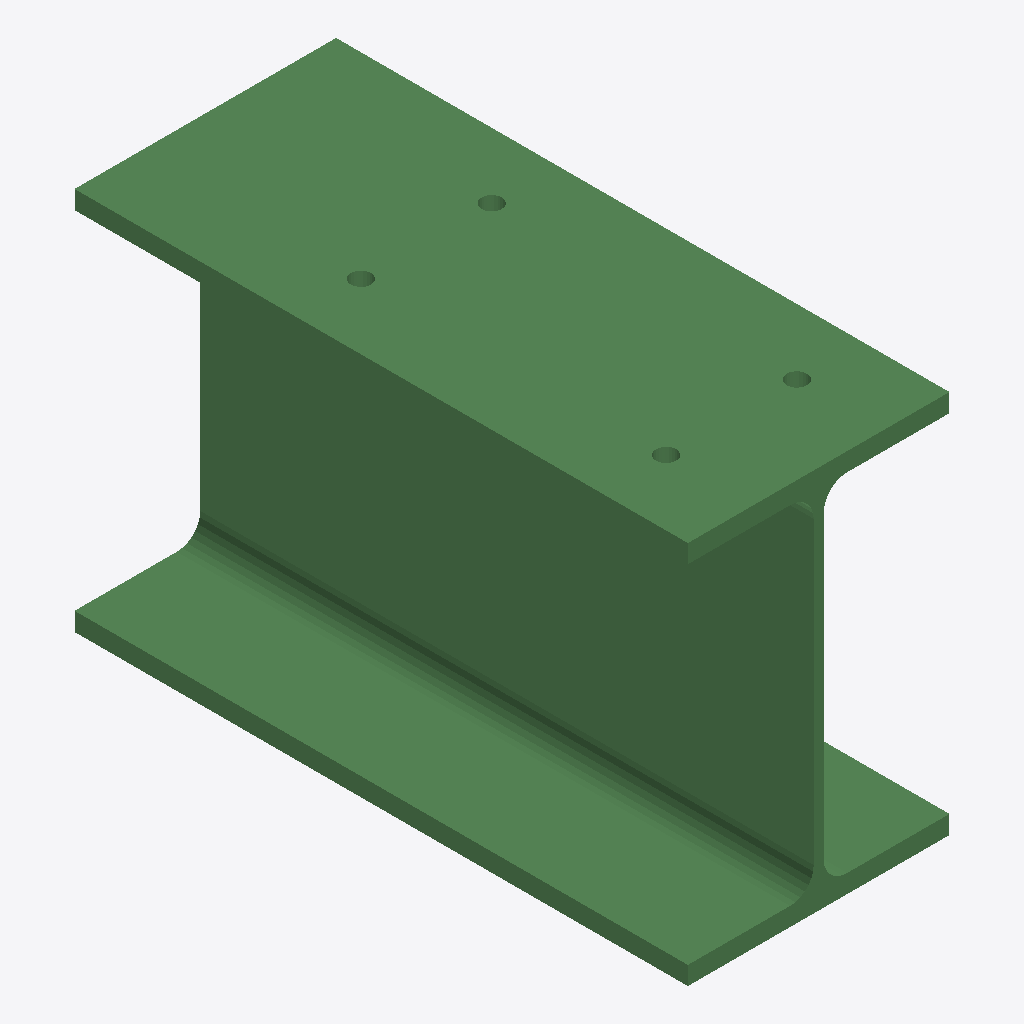
Isometric view of an IFC building model (IFC-SPF (STEP), schema IFC2X3, length unit millimetre), seen from the south-west, elements coloured by IFC class: 1 beam (green).
Extent 0.300 m × 0.703 m × 0.440 m (x, y, z). Storeys (1): Undefined at 0.00 m. Elements (1): 1 IfcBeam.

HEADER;
FILE_DESCRIPTION(('ViewDefinition[AISC_Steel_Detailing]','Option [BaseQuantities:Off]','Option [GridExport:On]','Option [Assemblies:Off]','Option [Bolts:On]','Option [Rebars:On]','Option [PourObjects:Off]','Option [Welds:On]','Option [SurfaceTreatments:On]','Option [LocationBy:0]','Option [ViewColors:Off]','Option [SectionedSpine:Off]','[2 more]'),'2;1');
FILE_NAME('b_147_Qty_1.ifc','2026-05-16T11:53:19',('GIOVANNIPC\\gcorrea'),('Structural Designer'),'IFC Database version: Work','Tekla Structures 2020 Service Pack 5, IFC Export','');
FILE_SCHEMA(('IFC2X3'));
ENDSEC;
DATA;
#37=IFCPROJECT('2G7ZFDNE16yBDU14FA92Me',#5,'Proyecto',$,$,$,$,(#11),#36);
#39=IFCSITE('2xvEzEinjBTea80yOTcujY',#5,'Obra',$,$,#38,$,$,.ELEMENT.,$,$,$,$,$);
#41=IFCBUILDING('3jjpDuzhH4VRCDBdsZKRzq',#5,'Undefined',$,$,#40,$,$,.ELEMENT.,$,$,$);
#43=IFCBUILDINGSTOREY('29hdEUCErFze9E_VIAceOd',#5,'Undefined',$,$,#42,$,$,.ELEMENT.,0.0);
#65=IFCBEAM('29$ga52M5E5wApjDfZWTCR',#44,'BEAM','HEA450','HEA450',#47,#64,'ID89fea905-0961-4e17-a2b3-b4da6381d31b');
ENDSEC;
